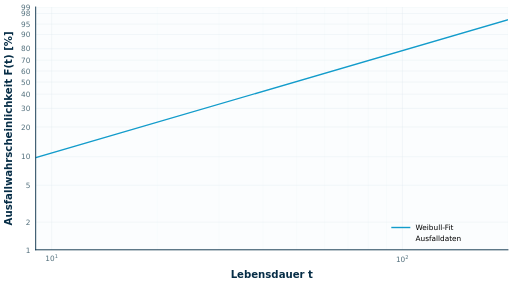
t = 0.00 s
t = 3.00 s: frame unchanged from t = 0.00 s, image omitted
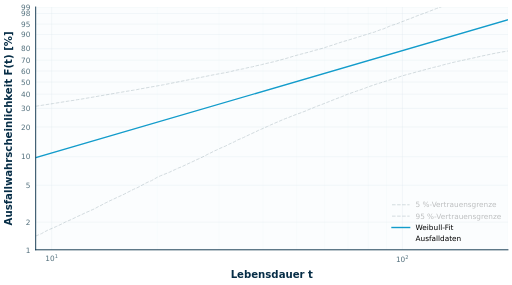
t = 3.11 s
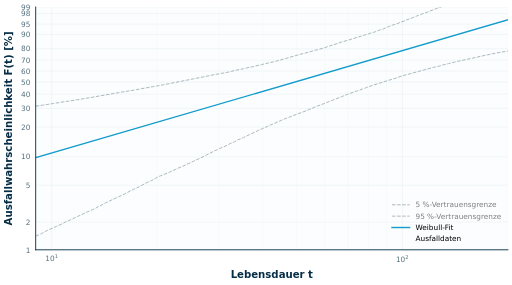
t = 3.23 s
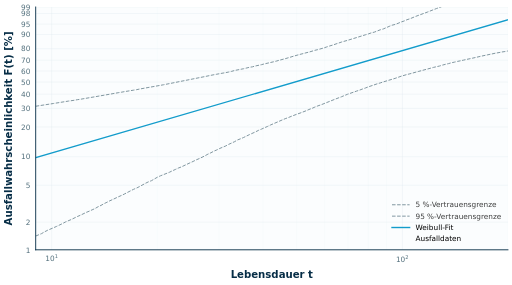
t = 3.34 s
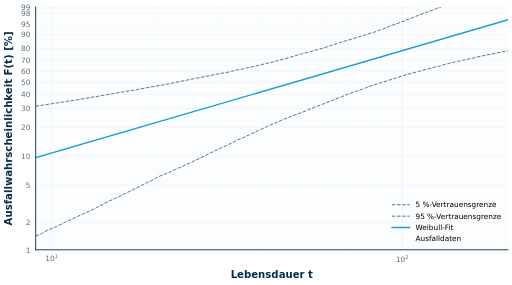
t = 3.45 s

The animated SVG that drew these frames (rendered in a browser with its animation timeline set to each time). Animation: 5 SMIL elements (animate=5); one cycle of 3.45 s.

<?xml version='1.0' encoding='utf-8'?>
<svg xmlns="http://www.w3.org/2000/svg" xmlns:dc="http://purl.org/dc/elements/1.1/" xmlns:ns2="http://creativecommons.org/ns#" xmlns:ns4="http://www.w3.org/1999/xlink" xmlns:rdf="http://www.w3.org/1999/02/22-rdf-syntax-ns#" width="907.663906pt" height="504.541406pt" viewBox="0 0 907.663906 504.541406" version="1.1">
 <metadata>
  <rdf:RDF>
   <ns2:Work>
    <dc:type rdf:resource="http://purl.org/dc/dcmitype/StillImage" />
    <dc:date>2026-07-08T22:08:10.794338</dc:date>
    <dc:format>image/svg+xml</dc:format>
    <dc:creator>
     <ns2:Agent>
      <dc:title>Matplotlib v3.11.0, https://matplotlib.org/</dc:title>
     </ns2:Agent>
    </dc:creator>
   </ns2:Work>
  </rdf:RDF>
 </metadata>
 <defs>
  <style type="text/css">*{stroke-linejoin: round; stroke-linecap: butt}</style>
 </defs>
 <g id="figure_1">
  <g id="patch_1">
   <path d="M 0 504.541406  L 907.663906 504.541406  L 907.663906 0  L 0 0  z " style="fill: #ffffff" />
  </g>
  <g id="plot-axes">
   <g id="patch_2">
    <path d="M 63.243906 442.496953  L 900.463906 442.496953  L 900.463906 12.138477  L 63.243906 12.138477  z " style="fill: #fbfdfe" />
   </g>
   <g id="matplotlib.axis_1">
    <g id="xtick_1">
     <g id="line2d_1">
      <path d="M 91.688696 442.496953  L 91.688696 12.138477  " clip-path="url(#pe532476295)" style="fill: none; stroke: #dce8ee; stroke-opacity: 0.75; stroke-width: 0.8; stroke-linecap: square" />
     </g>
     <g id="line2d_2">
      <defs>
       <path id="m51e9ff08fb" d="M 0 0  L 0 6  " style="stroke: #526f7c; stroke-width: 1.2" />
      </defs>
      <g>
       <use ns4:href="#m51e9ff08fb" x="91.688696" y="442.496953" style="fill: #526f7c; stroke: #526f7c; stroke-width: 1.2" />
      </g>
     </g>
     <g id="text_1">
      
      <g style="fill: #526f7c" transform="translate(80.248696 464.086953)">
       <text>
        <tspan x="0" y="-0.991938" style="font-size: 13px; font-family: 'DejaVu Sans'; fill: #526f7c">1</tspan>
        <tspan x="8.270996" y="-0.991938" style="font-size: 13px; font-family: 'DejaVu Sans'; fill: #526f7c">0</tspan>
        <tspan x="16.666406" y="-6.360938" style="font-size: 9.1px; font-family: 'DejaVu Sans'; fill: #526f7c">1</tspan>
       </text>
      </g>
     </g>
    </g>
    <g id="xtick_2">
     <g id="line2d_3">
      <path d="M 713.330943 442.496953  L 713.330943 12.138477  " clip-path="url(#pe532476295)" style="fill: none; stroke: #dce8ee; stroke-opacity: 0.75; stroke-width: 0.8; stroke-linecap: square" />
     </g>
     <g id="line2d_4">
      <g>
       <use ns4:href="#m51e9ff08fb" x="713.330943" y="442.496953" style="fill: #526f7c; stroke: #526f7c; stroke-width: 1.2" />
      </g>
     </g>
     <g id="text_2">
      
      <g style="fill: #526f7c" transform="translate(701.890943 464.216953)">
       <text>
        <tspan x="0" y="-0.871625" style="font-size: 13px; font-family: 'DejaVu Sans'; fill: #526f7c">1</tspan>
        <tspan x="8.270996" y="-0.871625" style="font-size: 13px; font-family: 'DejaVu Sans'; fill: #526f7c">0</tspan>
        <tspan x="16.666406" y="-6.240625" style="font-size: 9.1px; font-family: 'DejaVu Sans'; fill: #526f7c">2</tspan>
       </text>
      </g>
     </g>
    </g>
    <g id="xtick_3">
     <g id="line2d_5">
      <path d="M 63.243906 442.496953  L 63.243906 12.138477  " clip-path="url(#pe532476295)" style="fill: none; stroke: #dce8ee; stroke-opacity: 0.45; stroke-width: 0.45; stroke-linecap: square" />
     </g>
     <g id="line2d_6">
      <defs>
       <path id="m0d8fb87a3d" d="M 0 0  L 0 3.5  " style="stroke: #526f7c; stroke-width: 0.9" />
      </defs>
      <g>
       <use ns4:href="#m0d8fb87a3d" x="63.243906" y="442.496953" style="fill: #526f7c; stroke: #526f7c; stroke-width: 0.9" />
      </g>
     </g>
    </g>
    <g id="xtick_4">
     <g id="line2d_7">
      <path d="M 278.821659 442.496953  L 278.821659 12.138477  " clip-path="url(#pe532476295)" style="fill: none; stroke: #dce8ee; stroke-opacity: 0.45; stroke-width: 0.45; stroke-linecap: square" />
     </g>
     <g id="line2d_8">
      <g>
       <use ns4:href="#m0d8fb87a3d" x="278.821659" y="442.496953" style="fill: #526f7c; stroke: #526f7c; stroke-width: 0.9" />
      </g>
     </g>
    </g>
    <g id="xtick_5">
     <g id="line2d_9">
      <path d="M 388.287425 442.496953  L 388.287425 12.138477  " clip-path="url(#pe532476295)" style="fill: none; stroke: #dce8ee; stroke-opacity: 0.45; stroke-width: 0.45; stroke-linecap: square" />
     </g>
     <g id="line2d_10">
      <g>
       <use ns4:href="#m0d8fb87a3d" x="388.287425" y="442.496953" style="fill: #526f7c; stroke: #526f7c; stroke-width: 0.9" />
      </g>
     </g>
    </g>
    <g id="xtick_6">
     <g id="line2d_11">
      <path d="M 465.954622 442.496953  L 465.954622 12.138477  " clip-path="url(#pe532476295)" style="fill: none; stroke: #dce8ee; stroke-opacity: 0.45; stroke-width: 0.45; stroke-linecap: square" />
     </g>
     <g id="line2d_12">
      <g>
       <use ns4:href="#m0d8fb87a3d" x="465.954622" y="442.496953" style="fill: #526f7c; stroke: #526f7c; stroke-width: 0.9" />
      </g>
     </g>
    </g>
    <g id="xtick_7">
     <g id="line2d_13">
      <path d="M 526.19798 442.496953  L 526.19798 12.138477  " clip-path="url(#pe532476295)" style="fill: none; stroke: #dce8ee; stroke-opacity: 0.45; stroke-width: 0.45; stroke-linecap: square" />
     </g>
     <g id="line2d_14">
      <g>
       <use ns4:href="#m0d8fb87a3d" x="526.19798" y="442.496953" style="fill: #526f7c; stroke: #526f7c; stroke-width: 0.9" />
      </g>
     </g>
    </g>
    <g id="xtick_8">
     <g id="line2d_15">
      <path d="M 575.420388 442.496953  L 575.420388 12.138477  " clip-path="url(#pe532476295)" style="fill: none; stroke: #dce8ee; stroke-opacity: 0.45; stroke-width: 0.45; stroke-linecap: square" />
     </g>
     <g id="line2d_16">
      <g>
       <use ns4:href="#m0d8fb87a3d" x="575.420388" y="442.496953" style="fill: #526f7c; stroke: #526f7c; stroke-width: 0.9" />
      </g>
     </g>
    </g>
    <g id="xtick_9">
     <g id="line2d_17">
      <path d="M 617.037341 442.496953  L 617.037341 12.138477  " clip-path="url(#pe532476295)" style="fill: none; stroke: #dce8ee; stroke-opacity: 0.45; stroke-width: 0.45; stroke-linecap: square" />
     </g>
     <g id="line2d_18">
      <g>
       <use ns4:href="#m0d8fb87a3d" x="617.037341" y="442.496953" style="fill: #526f7c; stroke: #526f7c; stroke-width: 0.9" />
      </g>
     </g>
    </g>
    <g id="xtick_10">
     <g id="line2d_19">
      <path d="M 653.087585 442.496953  L 653.087585 12.138477  " clip-path="url(#pe532476295)" style="fill: none; stroke: #dce8ee; stroke-opacity: 0.45; stroke-width: 0.45; stroke-linecap: square" />
     </g>
     <g id="line2d_20">
      <g>
       <use ns4:href="#m0d8fb87a3d" x="653.087585" y="442.496953" style="fill: #526f7c; stroke: #526f7c; stroke-width: 0.9" />
      </g>
     </g>
    </g>
    <g id="xtick_11">
     <g id="line2d_21">
      <path d="M 684.886154 442.496953  L 684.886154 12.138477  " clip-path="url(#pe532476295)" style="fill: none; stroke: #dce8ee; stroke-opacity: 0.45; stroke-width: 0.45; stroke-linecap: square" />
     </g>
     <g id="line2d_22">
      <g>
       <use ns4:href="#m0d8fb87a3d" x="684.886154" y="442.496953" style="fill: #526f7c; stroke: #526f7c; stroke-width: 0.9" />
      </g>
     </g>
    </g>
    <g id="xtick_12">
     <g id="line2d_23">
      <path d="M 900.463906 442.496953  L 900.463906 12.138477  " clip-path="url(#pe532476295)" style="fill: none; stroke: #dce8ee; stroke-opacity: 0.45; stroke-width: 0.45; stroke-linecap: square" />
     </g>
     <g id="line2d_24">
      <g>
       <use ns4:href="#m0d8fb87a3d" x="900.463906" y="442.496953" style="fill: #526f7c; stroke: #526f7c; stroke-width: 0.9" />
      </g>
     </g>
    </g>
    <g id="text_3">
     <text style="font-weight: 700; font-size: 18px; font-family: 'DejaVu Sans'; text-anchor: middle; fill: #062d46" x="481.853906" y="493.017187" transform="rotate(-0 481.853906 493.017187)">Lebensdauer t</text>
    </g>
   </g>
   <g id="matplotlib.axis_2">
    <g id="ytick_1">
     <g id="line2d_25">
      <path d="M 63.243906 442.496953  L 900.463906 442.496953  " clip-path="url(#pe532476295)" style="fill: none; stroke: #dce8ee; stroke-opacity: 0.75; stroke-width: 0.8; stroke-linecap: square" />
     </g>
     <g id="line2d_26">
      <defs>
       <path id="mf56202f93e" d="M 0 0  L -6 0  " style="stroke: #526f7c; stroke-width: 1.2" />
      </defs>
      <g>
       <use ns4:href="#mf56202f93e" x="63.243906" y="442.496953" style="fill: #526f7c; stroke: #526f7c; stroke-width: 1.2" />
      </g>
     </g>
     <g id="text_4">
      <text style="font-size: 13px; font-family: 'DejaVu Sans'; text-anchor: end; fill: #526f7c" x="53.743906" y="447.43543" transform="rotate(-0 53.743906 447.43543)">1</text>
     </g>
    </g>
    <g id="ytick_2">
     <g id="line2d_27">
      <path d="M 63.243906 393.457503  L 900.463906 393.457503  " clip-path="url(#pe532476295)" style="fill: none; stroke: #dce8ee; stroke-opacity: 0.75; stroke-width: 0.8; stroke-linecap: square" />
     </g>
     <g id="line2d_28">
      <g>
       <use ns4:href="#mf56202f93e" x="63.243906" y="393.457503" style="fill: #526f7c; stroke: #526f7c; stroke-width: 1.2" />
      </g>
     </g>
     <g id="text_5">
      <text style="font-size: 13px; font-family: 'DejaVu Sans'; text-anchor: end; fill: #526f7c" x="53.743906" y="398.39598" transform="rotate(-0 53.743906 398.39598)">2</text>
     </g>
    </g>
    <g id="ytick_3">
     <g id="line2d_29">
      <path d="M 63.243906 328.015663  L 900.463906 328.015663  " clip-path="url(#pe532476295)" style="fill: none; stroke: #dce8ee; stroke-opacity: 0.75; stroke-width: 0.8; stroke-linecap: square" />
     </g>
     <g id="line2d_30">
      <g>
       <use ns4:href="#mf56202f93e" x="63.243906" y="328.015663" style="fill: #526f7c; stroke: #526f7c; stroke-width: 1.2" />
      </g>
     </g>
     <g id="text_6">
      <text style="font-size: 13px; font-family: 'DejaVu Sans'; text-anchor: end; fill: #526f7c" x="53.743906" y="332.95414" transform="rotate(-0 53.743906 332.95414)">5</text>
     </g>
    </g>
    <g id="ytick_4">
     <g id="line2d_31">
      <path d="M 63.243906 277.457899  L 900.463906 277.457899  " clip-path="url(#pe532476295)" style="fill: none; stroke: #dce8ee; stroke-opacity: 0.75; stroke-width: 0.8; stroke-linecap: square" />
     </g>
     <g id="line2d_32">
      <g>
       <use ns4:href="#mf56202f93e" x="63.243906" y="277.457899" style="fill: #526f7c; stroke: #526f7c; stroke-width: 1.2" />
      </g>
     </g>
     <g id="text_7">
      <text style="font-size: 13px; font-family: 'DejaVu Sans'; text-anchor: end; fill: #526f7c" x="53.743906" y="282.396376" transform="rotate(-0 53.743906 282.396376)">10</text>
     </g>
    </g>
    <g id="ytick_5">
     <g id="line2d_33">
      <path d="M 63.243906 224.750957  L 900.463906 224.750957  " clip-path="url(#pe532476295)" style="fill: none; stroke: #dce8ee; stroke-opacity: 0.75; stroke-width: 0.8; stroke-linecap: square" />
     </g>
     <g id="line2d_34">
      <g>
       <use ns4:href="#mf56202f93e" x="63.243906" y="224.750957" style="fill: #526f7c; stroke: #526f7c; stroke-width: 1.2" />
      </g>
     </g>
     <g id="text_8">
      <text style="font-size: 13px; font-family: 'DejaVu Sans'; text-anchor: end; fill: #526f7c" x="53.743906" y="229.689433" transform="rotate(-0 53.743906 229.689433)">20</text>
     </g>
    </g>
    <g id="ytick_6">
     <g id="line2d_35">
      <path d="M 63.243906 191.809647  L 900.463906 191.809647  " clip-path="url(#pe532476295)" style="fill: none; stroke: #dce8ee; stroke-opacity: 0.75; stroke-width: 0.8; stroke-linecap: square" />
     </g>
     <g id="line2d_36">
      <g>
       <use ns4:href="#mf56202f93e" x="63.243906" y="191.809647" style="fill: #526f7c; stroke: #526f7c; stroke-width: 1.2" />
      </g>
     </g>
     <g id="text_9">
      <text style="font-size: 13px; font-family: 'DejaVu Sans'; text-anchor: end; fill: #526f7c" x="53.743906" y="196.748124" transform="rotate(-0 53.743906 196.748124)">30</text>
     </g>
    </g>
    <g id="ytick_7">
     <g id="line2d_37">
      <path d="M 63.243906 166.580669  L 900.463906 166.580669  " clip-path="url(#pe532476295)" style="fill: none; stroke: #dce8ee; stroke-opacity: 0.75; stroke-width: 0.8; stroke-linecap: square" />
     </g>
     <g id="line2d_38">
      <g>
       <use ns4:href="#mf56202f93e" x="63.243906" y="166.580669" style="fill: #526f7c; stroke: #526f7c; stroke-width: 1.2" />
      </g>
     </g>
     <g id="text_10">
      <text style="font-size: 13px; font-family: 'DejaVu Sans'; text-anchor: end; fill: #526f7c" x="53.743906" y="171.519146" transform="rotate(-0 53.743906 171.519146)">40</text>
     </g>
    </g>
    <g id="ytick_8">
     <g id="line2d_39">
      <path d="M 63.243906 145.143683  L 900.463906 145.143683  " clip-path="url(#pe532476295)" style="fill: none; stroke: #dce8ee; stroke-opacity: 0.75; stroke-width: 0.8; stroke-linecap: square" />
     </g>
     <g id="line2d_40">
      <g>
       <use ns4:href="#mf56202f93e" x="63.243906" y="145.143683" style="fill: #526f7c; stroke: #526f7c; stroke-width: 1.2" />
      </g>
     </g>
     <g id="text_11">
      <text style="font-size: 13px; font-family: 'DejaVu Sans'; text-anchor: end; fill: #526f7c" x="53.743906" y="150.08216" transform="rotate(-0 53.743906 150.08216)">50</text>
     </g>
    </g>
    <g id="ytick_9">
     <g id="line2d_41">
      <path d="M 63.243906 125.54145  L 900.463906 125.54145  " clip-path="url(#pe532476295)" style="fill: none; stroke: #dce8ee; stroke-opacity: 0.75; stroke-width: 0.8; stroke-linecap: square" />
     </g>
     <g id="line2d_42">
      <g>
       <use ns4:href="#mf56202f93e" x="63.243906" y="125.54145" style="fill: #526f7c; stroke: #526f7c; stroke-width: 1.2" />
      </g>
     </g>
     <g id="text_12">
      <text style="font-size: 13px; font-family: 'DejaVu Sans'; text-anchor: end; fill: #526f7c" x="53.743906" y="130.479927" transform="rotate(-0 53.743906 130.479927)">60</text>
     </g>
    </g>
    <g id="ytick_10">
     <g id="line2d_43">
      <path d="M 63.243906 106.363654  L 900.463906 106.363654  " clip-path="url(#pe532476295)" style="fill: none; stroke: #dce8ee; stroke-opacity: 0.75; stroke-width: 0.8; stroke-linecap: square" />
     </g>
     <g id="line2d_44">
      <g>
       <use ns4:href="#mf56202f93e" x="63.243906" y="106.363654" style="fill: #526f7c; stroke: #526f7c; stroke-width: 1.2" />
      </g>
     </g>
     <g id="text_13">
      <text style="font-size: 13px; font-family: 'DejaVu Sans'; text-anchor: end; fill: #526f7c" x="53.743906" y="111.302131" transform="rotate(-0 53.743906 111.302131)">70</text>
     </g>
    </g>
    <g id="ytick_11">
     <g id="line2d_45">
      <path d="M 63.243906 85.977105  L 900.463906 85.977105  " clip-path="url(#pe532476295)" style="fill: none; stroke: #dce8ee; stroke-opacity: 0.75; stroke-width: 0.8; stroke-linecap: square" />
     </g>
     <g id="line2d_46">
      <g>
       <use ns4:href="#mf56202f93e" x="63.243906" y="85.977105" style="fill: #526f7c; stroke: #526f7c; stroke-width: 1.2" />
      </g>
     </g>
     <g id="text_14">
      <text style="font-size: 13px; font-family: 'DejaVu Sans'; text-anchor: end; fill: #526f7c" x="53.743906" y="90.915581" transform="rotate(-0 53.743906 90.915581)">80</text>
     </g>
    </g>
    <g id="ytick_12">
     <g id="line2d_47">
      <path d="M 63.243906 60.822295  L 900.463906 60.822295  " clip-path="url(#pe532476295)" style="fill: none; stroke: #dce8ee; stroke-opacity: 0.75; stroke-width: 0.8; stroke-linecap: square" />
     </g>
     <g id="line2d_48">
      <g>
       <use ns4:href="#mf56202f93e" x="63.243906" y="60.822295" style="fill: #526f7c; stroke: #526f7c; stroke-width: 1.2" />
      </g>
     </g>
     <g id="text_15">
      <text style="font-size: 13px; font-family: 'DejaVu Sans'; text-anchor: end; fill: #526f7c" x="53.743906" y="65.760771" transform="rotate(-0 53.743906 65.760771)">90</text>
     </g>
    </g>
    <g id="ytick_13">
     <g id="line2d_49">
      <path d="M 63.243906 42.339278  L 900.463906 42.339278  " clip-path="url(#pe532476295)" style="fill: none; stroke: #dce8ee; stroke-opacity: 0.75; stroke-width: 0.8; stroke-linecap: square" />
     </g>
     <g id="line2d_50">
      <g>
       <use ns4:href="#mf56202f93e" x="63.243906" y="42.339278" style="fill: #526f7c; stroke: #526f7c; stroke-width: 1.2" />
      </g>
     </g>
     <g id="text_16">
      <text style="font-size: 13px; font-family: 'DejaVu Sans'; text-anchor: end; fill: #526f7c" x="53.743906" y="47.277754" transform="rotate(-0 53.743906 47.277754)">95</text>
     </g>
    </g>
    <g id="ytick_14">
     <g id="line2d_51">
      <path d="M 63.243906 23.595708  L 900.463906 23.595708  " clip-path="url(#pe532476295)" style="fill: none; stroke: #dce8ee; stroke-opacity: 0.75; stroke-width: 0.8; stroke-linecap: square" />
     </g>
     <g id="line2d_52">
      <g>
       <use ns4:href="#mf56202f93e" x="63.243906" y="23.595708" style="fill: #526f7c; stroke: #526f7c; stroke-width: 1.2" />
      </g>
     </g>
     <g id="text_17">
      <text style="font-size: 13px; font-family: 'DejaVu Sans'; text-anchor: end; fill: #526f7c" x="53.743906" y="28.534184" transform="rotate(-0 53.743906 28.534184)">98</text>
     </g>
    </g>
    <g id="ytick_15">
     <g id="line2d_53">
      <path d="M 63.243906 12.138477  L 900.463906 12.138477  " clip-path="url(#pe532476295)" style="fill: none; stroke: #dce8ee; stroke-opacity: 0.75; stroke-width: 0.8; stroke-linecap: square" />
     </g>
     <g id="line2d_54">
      <g>
       <use ns4:href="#mf56202f93e" x="63.243906" y="12.138477" style="fill: #526f7c; stroke: #526f7c; stroke-width: 1.2" />
      </g>
     </g>
     <g id="text_18">
      <text style="font-size: 13px; font-family: 'DejaVu Sans'; text-anchor: end; fill: #526f7c" x="53.743906" y="17.076953" transform="rotate(-0 53.743906 17.076953)">99</text>
     </g>
    </g>
    <g id="text_19">
     <text style="font-weight: 700; font-size: 18px; font-family: 'DejaVu Sans'; text-anchor: middle; fill: #062d46" x="20.877188" y="227.317715" transform="rotate(-90 20.877188 227.317715)">Ausfallwahrscheinlichkeit F(t) [%]</text>
    </g>
   </g>
   <g id="plot-confidence-limits" opacity="0" data-animation-trigger-type="time" data-animation-trigger-at-seconds="3" data-animation-action="show"><animate attributeName="opacity" from="0" to="1" begin="3s" dur="0.45s" fill="freeze" /><g id="plot-confidence-lower-limit">
    <path d="M 63.243906 418.130213  L 73.774975 413.732247  L 79.04051 410.613938  L 84.306045 407.923454  L 100.102648 401.123074  L 110.633718 396.081623  L 115.899252 393.230691  L 126.430321 388.781215  L 136.961391 383.589826  L 142.226925 381.365027  L 152.757994 376.234239  L 158.023529 374.109882  L 163.289063 371.649198  L 168.554598 369.366021  L 173.820133 366.17391  L 179.085667 363.769084  L 184.351202 360.755623  L 189.616736 358.229528  L 194.882271 355.538266  L 200.147806 353.176045  L 210.678875 348.16699  L 215.944409 345.874345  L 221.209944 343.274245  L 231.741013 337.771167  L 237.006548 335.187966  L 242.272082 332.951147  L 247.537617 330.333362  L 258.068686 324.462865  L 263.334221 321.962095  L 268.599755 319.889056  L 279.130824 313.76261  L 284.396359 311.361475  L 300.192963 305.108867  L 305.458497 302.497093  L 310.724032 300.135933  L 315.989567 297.641188  L 321.255101 295.652592  L 337.051705 288.238064  L 342.31724 285.860229  L 347.582774 283.166561  L 352.848309 280.949358  L 358.113843 278.478825  L 363.379378 275.818271  L 368.644913 272.888339  L 373.910447 270.511369  L 379.175982 267.625205  L 384.441516 265.419736  L 389.707051 262.748159  L 400.23812 258.356982  L 405.503655 255.490873  L 410.769189 253.190054  L 416.034724 250.694545  L 421.300258 247.652244  L 426.565793 245.67264  L 431.831328 243.390467  L 442.362397 238.240384  L 452.893466 233.475652  L 458.159001 230.78409  L 463.424535 228.605146  L 468.69007 226.207581  L 473.955604 223.948422  L 479.221139 221.366758  L 505.548812 210.077952  L 510.814347 208.205877  L 516.079881 206.01591  L 526.61095 201.986808  L 531.876485 200.167887  L 542.407554 196.116942  L 547.673089 193.787225  L 552.938623 191.817299  L 558.204158 189.449392  L 563.469692 187.385575  L 568.735227 185.588027  L 595.0629 175.102317  L 605.593969 171.097477  L 616.125038 166.735514  L 631.921642 161.245389  L 637.187177 159.501193  L 642.452711 157.526117  L 647.718246 155.693697  L 652.98378 153.630491  L 668.780384 148.224816  L 674.045919 146.679902  L 679.311453 144.908629  L 700.373592 138.592604  L 710.904661 134.85371  L 721.43573 131.742812  L 726.701265 130.484169  L 742.497869 126.129908  L 768.825541 119.046995  L 779.356611 116.666499  L 784.622145 114.965806  L 789.88768 113.625151  L 795.153214 112.412644  L 800.418749 110.918421  L 805.684284 109.794535  L 810.949818 108.554301  L 821.480887 106.312913  L 826.746422 105.0466  L 837.277491 102.875404  L 853.074095 99.253934  L 863.605164 97.022352  L 879.401768 93.742044  L 884.667302 92.855493  L 889.932837 91.783849  L 895.198372 91.016787  L 900.463906 89.997513  L 900.463906 89.997513  " clip-path="url(#pe532476295)" style="fill: none; stroke-dasharray: 6.29,2.72; stroke-dashoffset: 0; stroke: #526f7c; stroke-width: 1.7" />
   </g>
   <g id="plot-confidence-upper-limit">
    <path d="M 63.243906 188.011616  L 94.837114 183.130669  L 121.164787 178.888977  L 131.695856 177.407054  L 136.961391 176.424082  L 142.226925 175.670125  L 189.616736 167.5304  L 210.678875 163.81497  L 215.944409 162.982876  L 221.209944 162.017156  L 237.006548 159.464698  L 242.272082 158.589695  L 247.537617 157.51438  L 289.661894 149.982658  L 363.379378 135.361405  L 373.910447 133.163007  L 384.441516 131.171209  L 389.707051 130.192923  L 400.23812 128.384059  L 405.503655 127.342153  L 410.769189 126.102075  L 416.034724 124.553125  L 431.831328 121.50791  L 442.362397 118.943271  L 447.627931 118.068018  L 452.893466 116.581453  L 463.424535 114.34332  L 468.69007 112.925864  L 484.486674 109.333025  L 489.752208 108.029486  L 495.017743 106.466648  L 505.548812 103.745208  L 521.345416 98.981294  L 531.876485 96.035683  L 537.142019 94.752243  L 542.407554 93.298433  L 547.673089 92.048309  L 558.204158 88.868195  L 563.469692 87.634725  L 574.000762 84.665112  L 579.266296 82.837043  L 584.531831 81.137483  L 589.797365 79.561845  L 605.593969 74.146286  L 616.125038 71.162597  L 626.656108 67.951488  L 647.718246 61.376885  L 652.98378 59.775339  L 658.249315 57.900971  L 663.51485 56.635859  L 674.045919 52.485788  L 679.311453 51.041979  L 689.842523 46.449892  L 695.108057 44.32677  L 700.373592 43.017351  L 705.639126 41.02166  L 710.904661 38.748429  L 716.170196 36.982372  L 721.43573 34.638027  L 726.701265 32.930559  L 737.232334 28.575739  L 758.294472 20.856895  L 768.825541 16.702296  L 774.091076 14.703745  L 779.356611 12.850787  L 784.622145 10.550441  L 789.88768 8.113368  L 795.153214 6.009908  L 800.418749 3.503613  L 805.684284 1.375243  L 812.214293 -1  L 812.214293 -1  " clip-path="url(#pe532476295)" style="fill: none; stroke-dasharray: 6.29,2.72; stroke-dashoffset: 0; stroke: #526f7c; stroke-width: 1.7" />
   </g>
   </g><g id="plot-weibull-fit">
    <path d="M 63.243906 279.209948  L 900.463906 34.780662  L 900.463906 34.780662  " clip-path="url(#pe532476295)" style="fill: none; stroke: #139ccb; stroke-width: 2.5; stroke-linecap: square" />
   </g>
   <g id="patch_3">
    <path d="M 63.243906 442.496953  L 63.243906 12.138477  " style="fill: none; stroke: #062d46; stroke-width: 1.6; stroke-linejoin: miter; stroke-linecap: square" />
   </g>
   <g id="patch_4">
    <path d="M 63.243906 442.496953  L 900.463906 442.496953  " style="fill: none; stroke: #062d46; stroke-width: 1.6; stroke-linejoin: miter; stroke-linecap: square" />
   </g>
   <g id="plot-data-points">
    <defs>
     <path id="mb4517189ae" d="M 0 3.807887  C 1.009863 3.807887 1.978501 3.406664 2.692582 2.692582  C 3.406664 1.978501 3.807887 1.009863 3.807887 0  C 3.807887 -1.009863 3.406664 -1.978501 2.692582 -2.692582  C 1.978501 -3.406664 1.009863 -3.807887 0 -3.807887  C -1.009863 -3.807887 -1.978501 -3.406664 -2.692582 -2.692582  C -3.406664 -1.978501 -3.807887 -1.009863 -3.807887 0  C -3.807887 1.009863 -3.406664 1.978501 -2.692582 2.692582  C -1.978501 3.406664 -1.009863 3.807887 0 3.807887  z " style="stroke: #d82735; stroke-width: 1.8" />
    </defs>
    <g clip-path="url(#pe532476295)">
     <use ns4:href="#mb4517189ae" x="140.911103" y="281.567598" style="fill: #ffffff; stroke: #d82735; stroke-width: 1.8" />
     <use ns4:href="#mb4517189ae" x="250.376869" y="213.740911" style="fill: #ffffff; stroke: #d82735; stroke-width: 1.8" />
     <use ns4:href="#mb4517189ae" x="359.842635" y="174.876431" style="fill: #ffffff; stroke: #d82735; stroke-width: 1.8" />
     <use ns4:href="#mb4517189ae" x="491.686064" y="145.143683" style="fill: #ffffff; stroke: #d82735; stroke-width: 1.8" />
     <use ns4:href="#mb4517189ae" x="609.211407" y="118.825765" style="fill: #ffffff; stroke: #d82735; stroke-width: 1.8" />
     <use ns4:href="#mb4517189ae" x="726.503107" y="92.30138" style="fill: #ffffff; stroke: #d82735; stroke-width: 1.8" />
     <use ns4:href="#mb4517189ae" x="840.220548" y="59.147375" style="fill: #ffffff; stroke: #d82735; stroke-width: 1.8" />
    </g>
   </g>
   <g id="plot-legend">
    <g id="plot-confidence-lower-legend-handle" opacity="0" data-animation-trigger-type="time" data-animation-trigger-at-seconds="3" data-animation-action="show">
     <path d="M 694.95625 362.670859  L 710.55625 362.670859  L 726.15625 362.670859  " style="fill: none; stroke-dasharray: 6.29,2.72; stroke-dashoffset: 0; stroke: #526f7c; stroke-width: 1.7" />
    <animate attributeName="opacity" from="0" to="1" begin="3s" dur="0.45s" fill="freeze" /></g>
    <g id="plot-confidence-lower-legend-label" opacity="0" data-animation-trigger-type="time" data-animation-trigger-at-seconds="3" data-animation-action="show">
     <text style="font-size: 13px; font-family: 'DejaVu Sans'; text-anchor: start" x="736.55625" y="367.220859" transform="rotate(-0 736.55625 367.220859)">5 %-Vertrauensgrenze</text>
    <animate attributeName="opacity" from="0" to="1" begin="3s" dur="0.45s" fill="freeze" /></g>
    <g id="plot-confidence-upper-legend-handle" opacity="0" data-animation-trigger-type="time" data-animation-trigger-at-seconds="3" data-animation-action="show">
     <path d="M 694.95625 382.821875  L 710.55625 382.821875  L 726.15625 382.821875  " style="fill: none; stroke-dasharray: 6.29,2.72; stroke-dashoffset: 0; stroke: #526f7c; stroke-width: 1.7" />
    <animate attributeName="opacity" from="0" to="1" begin="3s" dur="0.45s" fill="freeze" /></g>
    <g id="plot-confidence-upper-legend-label" opacity="0" data-animation-trigger-type="time" data-animation-trigger-at-seconds="3" data-animation-action="show">
     <text style="font-size: 13px; font-family: 'DejaVu Sans'; text-anchor: start" x="736.55625" y="387.371875" transform="rotate(-0 736.55625 387.371875)">95 %-Vertrauensgrenze</text>
    <animate attributeName="opacity" from="0" to="1" begin="3s" dur="0.45s" fill="freeze" /></g>
    <g id="line2d_55">
     <path d="M 694.95625 402.972891  L 710.55625 402.972891  L 726.15625 402.972891  " style="fill: none; stroke: #139ccb; stroke-width: 2.5; stroke-linecap: square" />
    </g>
    <g id="text_20">
     <text style="font-size: 13px; font-family: 'DejaVu Sans'; text-anchor: start" x="736.55625" y="407.522891" transform="rotate(-0 736.55625 407.522891)">Weibull-Fit</text>
    </g>
    <g id="PathCollection_1">
     <g>
      <use ns4:href="#mb4517189ae" x="710.55625" y="424.261406" style="fill: #ffffff; stroke: #d82735; stroke-width: 1.8" />
     </g>
    </g>
    <g id="text_21">
     <text style="font-size: 13px; font-family: 'DejaVu Sans'; text-anchor: start" x="736.55625" y="427.673906" transform="rotate(-0 736.55625 427.673906)">Ausfalldaten</text>
    </g>
   </g>
  </g>
 </g>
 <defs>
  <clipPath id="pe532476295">
   <rect x="63.243906" y="12.138477" width="837.22" height="430.358477" />
  </clipPath>
 </defs>
</svg>
